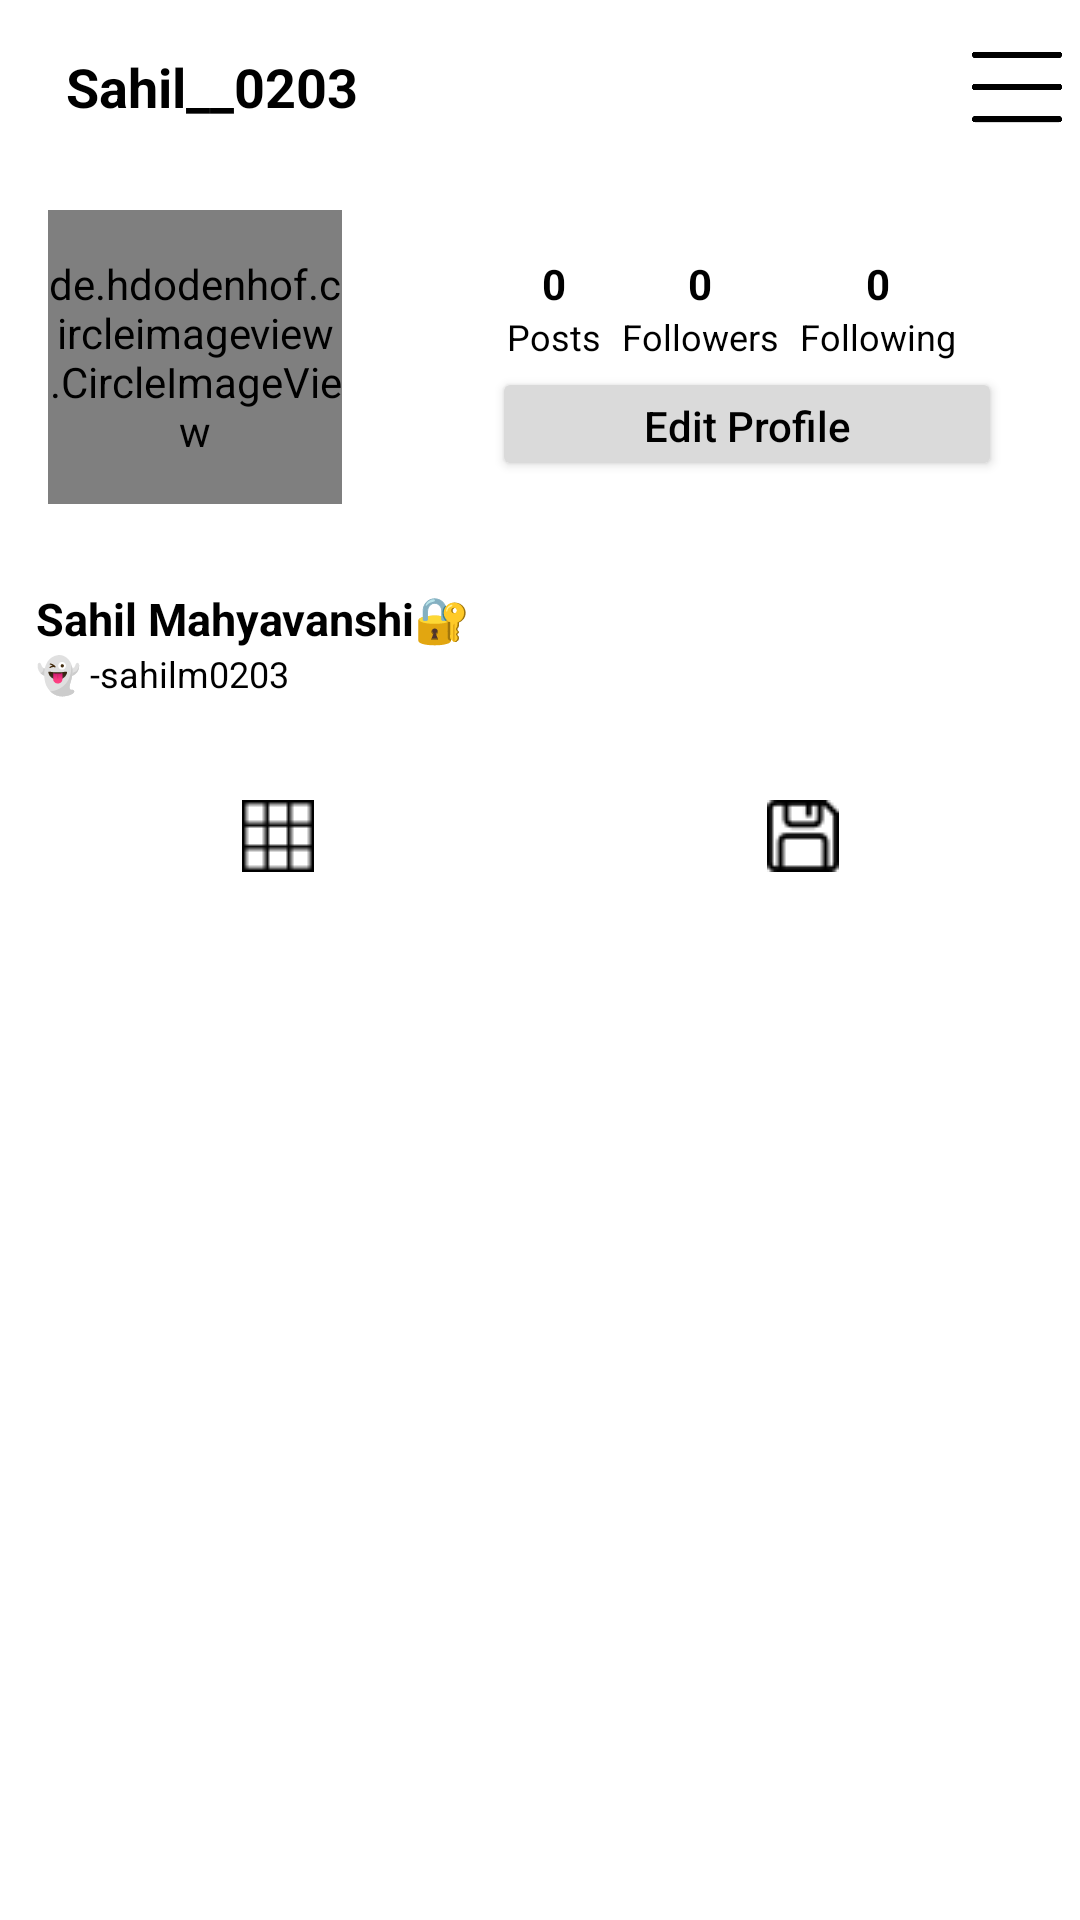

Write the Android layout XML for this screen, with the resource values it uses.
<!-- AndroidManifest.xml: application theme Theme.Instagram_Clone -->
<!-- res/layout/fragment_profile.xml -->
<?xml version="1.0" encoding="utf-8"?>
<RelativeLayout xmlns:android="http://schemas.android.com/apk/res/android"
    xmlns:tools="http://schemas.android.com/tools"
    android:layout_width="match_parent"
    android:layout_height="match_parent"
    xmlns:app="http://schemas.android.com/apk/res-auto"
    tools:context=".Fragments.profileFragment">


    <com.google.android.material.appbar.AppBarLayout
        android:layout_width="match_parent"
        android:layout_height="wrap_content"
        android:id="@+id/app_bar_layout_profile_frag"
        android:background="@color/white"
        >
        <androidx.appcompat.widget.Toolbar
            android:layout_width="match_parent"
            android:layout_height="50sp"
            android:id="@+id/profile_toolbar"
            android:background="@color/white"
            android:layout_marginTop="4dp"
            android:layout_marginHorizontal="6dp"
            >
            <RelativeLayout
                android:layout_width="match_parent"
                android:layout_height="wrap_content"
                >

                <TextView
                    android:layout_width="wrap_content"
                    android:layout_height="wrap_content"
                    android:id="@+id/profile_fragment_username"
                    android:text="Sahil__0203"
                    android:textSize="18dp"
                    android:maxLines="1"
                    android:textStyle="bold"
                    android:textColor="@color/black"
                    android:layout_centerVertical="true"
                    />

                <ImageView
                    android:layout_width="30dp"
                    android:layout_height="30dp"
                    android:id="@+id/options_view"
                    android:src="@drawable/options"
                    android:layout_alignParentRight="true"
                    android:layout_centerVertical="true"
                    />

            </RelativeLayout>

        </androidx.appcompat.widget.Toolbar>
    </com.google.android.material.appbar.AppBarLayout>

    <ScrollView
        android:layout_width="match_parent"
        android:layout_height="wrap_content"
        android:id="@+id/scroll_view"
        android:layout_below="@+id/app_bar_layout_profile_frag"
        >
        <LinearLayout
            android:layout_width="match_parent"
            android:layout_height="wrap_content"
            android:orientation="vertical"
            >
            <LinearLayout
                android:layout_width="match_parent"
                android:layout_height="wrap_content"
                android:orientation="horizontal"
                android:id="@+id/top_bar"
                android:padding="16dp"
                >
                <de.hdodenhof.circleimageview.CircleImageView
                    android:layout_width="98dp"
                    android:layout_height="98dp"
                    android:src="@drawable/profile_image"
                    />
                <LinearLayout
                    android:layout_width="wrap_content"
                    android:layout_height="wrap_content"
                    android:layout_marginLeft="40dp"
                    android:layout_marginTop="15dp"
                    android:orientation="vertical"
                    >
                    <LinearLayout
                        android:layout_width="match_parent"
                        android:layout_height="wrap_content"
                        android:gravity="center"
                        android:orientation="horizontal"

                        >

                        <LinearLayout
                            android:layout_width="wrap_content"
                            android:layout_height="wrap_content"
                            android:gravity="center"
                            android:orientation="vertical"

                            >
                            <TextView
                                android:id="@+id/total_posts"
                                android:layout_width="wrap_content"
                                android:layout_height="wrap_content"
                                android:text="0"
                                android:textSize="14dp"
                                android:textStyle="bold"
                                android:textColor="@color/black"/>

                            <TextView
                                android:layout_width="wrap_content"
                                android:layout_height="wrap_content"
                                android:text="Posts"
                                android:textSize="12dp"
                                android:textColor="@color/black"/>


                        </LinearLayout>
                        <LinearLayout
                            android:layout_width="wrap_content"
                            android:layout_height="wrap_content"
                            android:layout_marginLeft="7dp"
                            android:gravity="center"
                            android:orientation="vertical"

                            >
                            <TextView
                                android:id="@+id/total_followers"
                                android:layout_width="wrap_content"
                                android:layout_height="wrap_content"
                                android:text="0"
                                android:textSize="14dp"
                                android:textStyle="bold"
                                android:textColor="@color/black"/>

                            <TextView
                                android:layout_width="wrap_content"
                                android:layout_height="wrap_content"
                                android:text="Followers"
                                android:textSize="12dp"
                                android:textColor="@color/black"/>


                        </LinearLayout>
                        <LinearLayout
                            android:layout_width="wrap_content"
                            android:layout_height="wrap_content"
                            android:layout_marginLeft="7dp"
                            android:gravity="center"
                            android:orientation="vertical"

                            >
                            <TextView
                                android:id="@+id/total_following"
                                android:layout_width="wrap_content"
                                android:layout_height="wrap_content"
                                android:text="0"
                                android:textSize="14dp"
                                android:textStyle="bold"
                                android:textColor="@color/black"/>

                            <TextView
                                android:layout_width="wrap_content"
                                android:layout_height="wrap_content"
                                android:text="Following"
                                android:textSize="12dp"
                                android:textColor="@color/black"/>


                        </LinearLayout>


                    </LinearLayout>

                    <Button
                        android:id="@+id/edit_account_settings"
                        android:layout_width="170dp"
                        android:layout_height="38dp"
                        android:text="Edit Profile"
                        android:backgroundTint="#DADADA"
                        android:textColor="@color/black"
                        android:textAllCaps="false"
                        android:layout_marginTop="2dp"
                        android:layout_marginLeft="10dp"/>



                </LinearLayout>


            </LinearLayout>

            <LinearLayout
                android:layout_width="match_parent"
                android:layout_height="wrap_content"
                android:orientation="vertical"
                android:padding="12dp"
                android:id="@+id/mid_bar"
                >

                <TextView
                    android:id="@+id/full_name_profile_frag"
                    android:layout_width="wrap_content"
                    android:layout_height="wrap_content"
                    android:text="Sahil Mahyavanshi🔐"
                    android:textSize="15dp"
                    android:textStyle="bold"
                    android:textColor="@color/black"/>

                <TextView
                    android:id="@+id/bio_profile_frag"
                    android:layout_width="wrap_content"
                    android:layout_height="wrap_content"
                    android:text="👻 -sahilm0203"
                    android:textSize="12dp"
                    android:textColor="@color/black"/>

            </LinearLayout>

            <LinearLayout
                android:layout_width="match_parent"
                android:layout_height="wrap_content"
                android:orientation="horizontal"
                android:layout_marginTop="10dp"
                android:layout_marginHorizontal="5dp"
                >
                <ImageButton
                    android:id="@+id/images_grid_view_btn"
                    android:layout_width="1dp"
                    android:layout_height="wrap_content"
                    android:layout_weight="1"
                    android:src="@drawable/grid"
                    style="?android:attr/buttonBarButtonStyle"
                    />


                <ImageButton
                    android:id="@+id/images_save_btn"
                    android:layout_width="1dp"
                    android:layout_height="wrap_content"
                    android:layout_weight="1"
                    android:src="@drawable/save"
                    style="?android:attr/buttonBarButtonStyle"
                    />



            </LinearLayout>



        </LinearLayout>
    </ScrollView>

</RelativeLayout>
<!-- resources referenced by this layout -->
<resources>
  <color name="black">#FF000000</color>
  <color name="white">#FFFFFFFF</color>
  <!-- drawable grid: png bitmap (drawable, 313 bytes) -->
  <!-- drawable options: png bitmap (drawable, 3091 bytes) -->
  <!-- drawable save: png bitmap (drawable, 486 bytes) -->
  <style name="Theme.Instagram_Clone" parent="Theme.MaterialComponents.DayNight.NoActionBar">
          
          <item name="colorPrimary">@color/purple_500</item>
          <item name="colorPrimaryVariant">@color/purple_700</item>
          <item name="colorOnPrimary">@color/white</item>
          
          <item name="colorSecondary">@color/teal_200</item>
          <item name="colorSecondaryVariant">@color/teal_700</item>
          <item name="colorOnSecondary">@color/black</item>
          
          <item name="android:statusBarColor">?attr/colorPrimaryVariant</item>
          
      </style>
  <color name="purple_500">#FF6200EE</color>
  <color name="purple_700">#000000</color>
  <color name="teal_200">#0B76CC</color>
  <color name="teal_700">#FF018786</color>
</resources>
